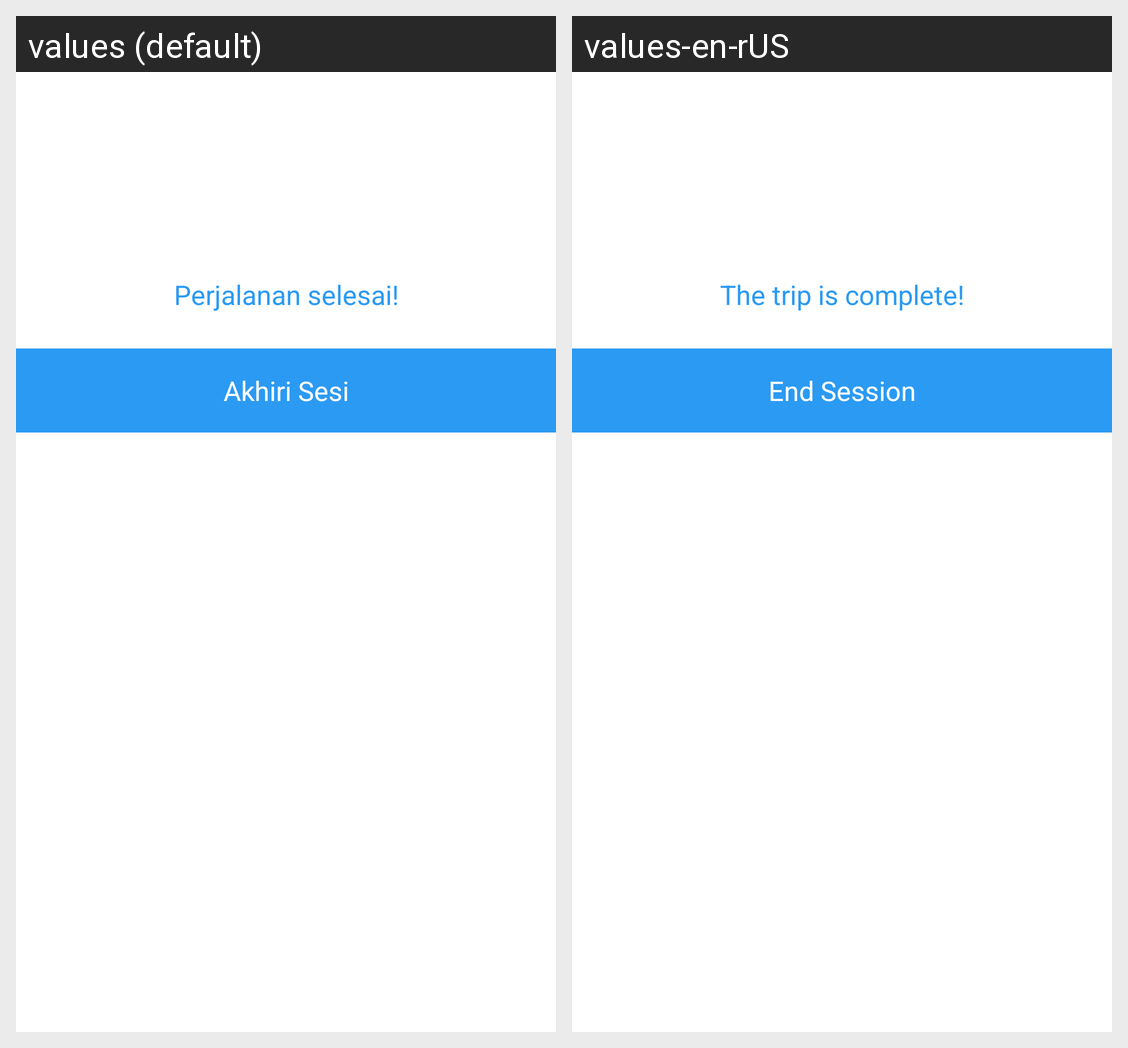

The Android screen above is rendered under two locales of the same app. Produce the string resources it draws, with the default and per-locale values.
Android screen res/layout/popup_perjalanan_end.xml rendered under 2 locales, left to right: values (default), values-en-rUS. Device: Nexus 5 (rendered at 1080×1920; each locale shown at half size, 540×960, under a caption strip naming it); theme AppTheme.
Strings drawn on this screen, with the default value and each locale's value (text and hints the layout hard-codes, and strings that could not be matched under every locale, appear in the picture but are not listed):

perjalanan_selesai
  values: Perjalanan selesai!
  values-en-rUS: The trip is complete!

akhiri_sesi
  values: Akhiri Sesi
  values-en-rUS: End Session
